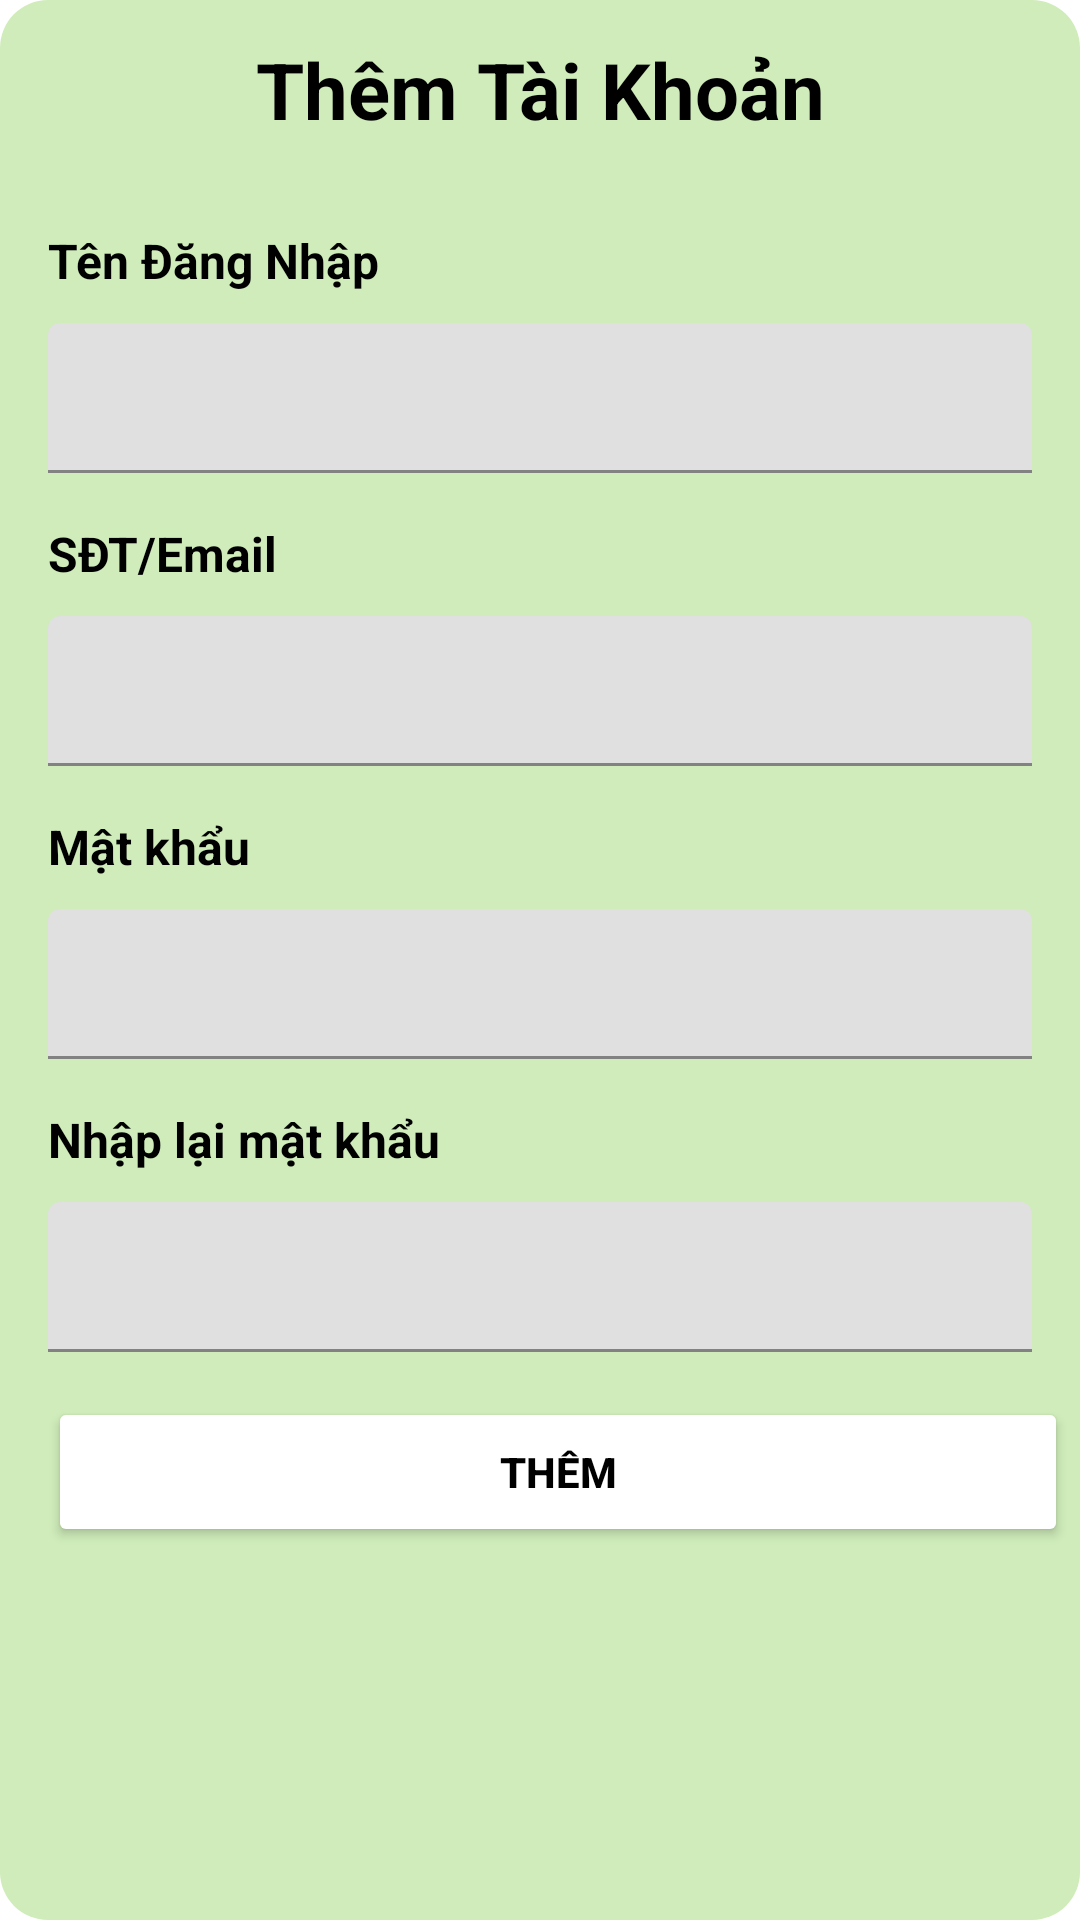

This screen was rendered from an Android layout file. Write that file and the resources it references.
<!-- AndroidManifest.xml: application theme Theme.QuanLy -->
<!-- res/layout/dialog_them_taikhoan.xml -->
<?xml version="1.0" encoding="utf-8"?>
<LinearLayout xmlns:android="http://schemas.android.com/apk/res/android"
    xmlns:app="http://schemas.android.com/apk/res-auto"
    xmlns:tools="http://schemas.android.com/tools"
    android:layout_width="match_parent"
    android:orientation="vertical"
    android:background="@drawable/bg_white_corner_16"
    android:layout_marginRight="20dp"

    android:layout_marginLeft="20dp"
    android:layout_height="match_parent">
    <TextView
        android:layout_width="match_parent"
        android:layout_height="60dp"
        android:text="Thêm Tài Khoản"
        android:textSize="26dp"
        android:textStyle="bold"
        android:textColor="@color/black"
        android:background="@drawable/bg_green_corner_16"
        android:gravity="center"/>
    <TextView
        android:layout_width="match_parent"
        android:layout_height="wrap_content"
        android:text="Tên Đăng Nhập"
        android:textSize="16dp"
        android:textStyle="bold"
        android:textColor="@color/black"
        android:layout_marginLeft="16dp"
        android:layout_marginBottom="5dp"
        android:layout_marginTop="16dp"
        />
    <com.google.android.material.textfield.TextInputLayout
        style="@style/Widget.MaterialComponents.TextInputLayout.FilledBox"
        android:layout_width="match_parent"
        android:layout_height="50dp"
        android:layout_marginTop="5dp"
        android:layout_marginLeft="16dp"
        android:layout_marginRight="16dp"
        >
        <com.google.android.material.textfield.TextInputEditText
            android:id="@+id/edt_them_tenDangNhap"
            android:layout_width="match_parent"
            android:layout_height="wrap_content"
            >
        </com.google.android.material.textfield.TextInputEditText>
    </com.google.android.material.textfield.TextInputLayout>


    <TextView
        android:layout_width="match_parent"
        android:layout_height="wrap_content"
        android:text="SĐT/Email"
        android:textSize="16dp"
        android:textStyle="bold"
        android:textColor="@color/black"
        android:layout_marginLeft="16dp"
        android:layout_marginBottom="5dp"
        android:layout_marginTop="16dp"
        />
    <com.google.android.material.textfield.TextInputLayout
        style="@style/Widget.MaterialComponents.TextInputLayout.FilledBox"
        android:layout_width="match_parent"
        android:layout_height="50dp"
        android:layout_marginTop="5dp"
        android:layout_marginLeft="16dp"
        android:layout_marginRight="16dp"
        >
        <com.google.android.material.textfield.TextInputEditText
            android:id="@+id/edt_them_sdtEmail"
            android:layout_width="match_parent"
            android:layout_height="wrap_content"
            android:inputType="textPassword">

        </com.google.android.material.textfield.TextInputEditText>
    </com.google.android.material.textfield.TextInputLayout>


    <TextView
        android:layout_width="match_parent"
        android:layout_height="wrap_content"
        android:text="Mật khẩu"
        android:textSize="16dp"
        android:textStyle="bold"
        android:textColor="@color/black"
        android:layout_marginLeft="16dp"
        android:layout_marginBottom="5dp"
        android:layout_marginTop="16dp"
        />
    <com.google.android.material.textfield.TextInputLayout
        style="@style/Widget.MaterialComponents.TextInputLayout.FilledBox"
        android:layout_width="match_parent"
        android:layout_height="50dp"
        android:layout_marginTop="5dp"
        android:layout_marginLeft="16dp"
        android:layout_marginRight="16dp"
        >
        <com.google.android.material.textfield.TextInputEditText
            android:id="@+id/edt_them_matKhau"
            android:layout_width="match_parent"
            android:layout_height="wrap_content"
            android:inputType="textPassword">

        </com.google.android.material.textfield.TextInputEditText>
    </com.google.android.material.textfield.TextInputLayout>
    <TextView
        android:layout_width="match_parent"
        android:layout_height="wrap_content"
        android:text="Nhập lại mật khẩu  "
        android:textSize="16dp"
        android:textStyle="bold"
        android:textColor="@color/black"
        android:layout_marginLeft="16dp"
        android:layout_marginBottom="5dp"
        android:layout_marginTop="16dp"
        />
    <com.google.android.material.textfield.TextInputLayout
        style="@style/Widget.MaterialComponents.TextInputLayout.FilledBox"
        android:layout_width="match_parent"
        android:layout_height="50dp"
        android:layout_marginTop="5dp"
        android:layout_marginLeft="16dp"
        android:layout_marginRight="16dp"
        >
        <com.google.android.material.textfield.TextInputEditText
            android:id="@+id/edt_them_laiMatKhau"
            android:layout_width="match_parent"
            android:layout_height="wrap_content"
            android:inputType="textPassword">

        </com.google.android.material.textfield.TextInputEditText>
    </com.google.android.material.textfield.TextInputLayout>

    <Button
        android:id="@+id/btn_them_TaiKhoan"
        android:layout_width="340dp"
        android:layout_height="50dp"
        android:backgroundTint="@color/green"
        android:text="Thêm"
        android:textStyle="bold"
        android:gravity="center"
        android:textColor="@color/black"
        android:layout_marginTop="15dp"
        android:layout_marginBottom="15dp"
        android:layout_marginLeft="16dp"
        android:layout_marginRight="16dp"/>
</LinearLayout>
<!-- resources referenced by this layout -->
<resources>
  <!-- drawable bg_green_corner_16 (drawable) -->
  <?xml version="1.0" encoding="utf-8"?>
  <shape xmlns:android="http://schemas.android.com/apk/res/android">
      <solid android:color="@color/green"/>
      <corners android:topLeftRadius="16dp"
          android:topRightRadius="16dp"/>
  
  </shape>
  <!-- drawable bg_white_corner_16 (drawable) -->
  <?xml version="1.0" encoding="utf-8"?>
  <shape xmlns:android="http://schemas.android.com/apk/res/android">
      <solid android:color="#CFECBA"/>
      <corners android:radius="16dp"/>
  </shape>
  <style name="Theme.QuanLy" parent="Theme.MaterialComponents.DayNight.NoActionBar">
          
          <item name="colorPrimary">@color/purple_500</item>
          <item name="colorPrimaryVariant">@color/purple_700</item>
          <item name="colorOnPrimary">@color/white</item>
          
          <item name="colorSecondary">@color/teal_200</item>
          <item name="colorSecondaryVariant">@color/teal_700</item>
          <item name="colorOnSecondary">@color/black</item>
          
          <item name="android:statusBarColor" tools:targetApi="l">?attr/colorPrimaryVariant</item>
          
      </style>
  <!-- not gathered from this repository: default colours our renderer supplied (Android Studio template values) -->
  <color name="purple_500">#FF6200EE</color>
  <color name="purple_700">#FF3700B3</color>
  <color name="teal_200">#FF03DAC5</color>
  <color name="teal_700">#FF018786</color>
  <color name="black">#FF000000</color>
  <color name="white">#FFFFFFFF</color>
</resources>
